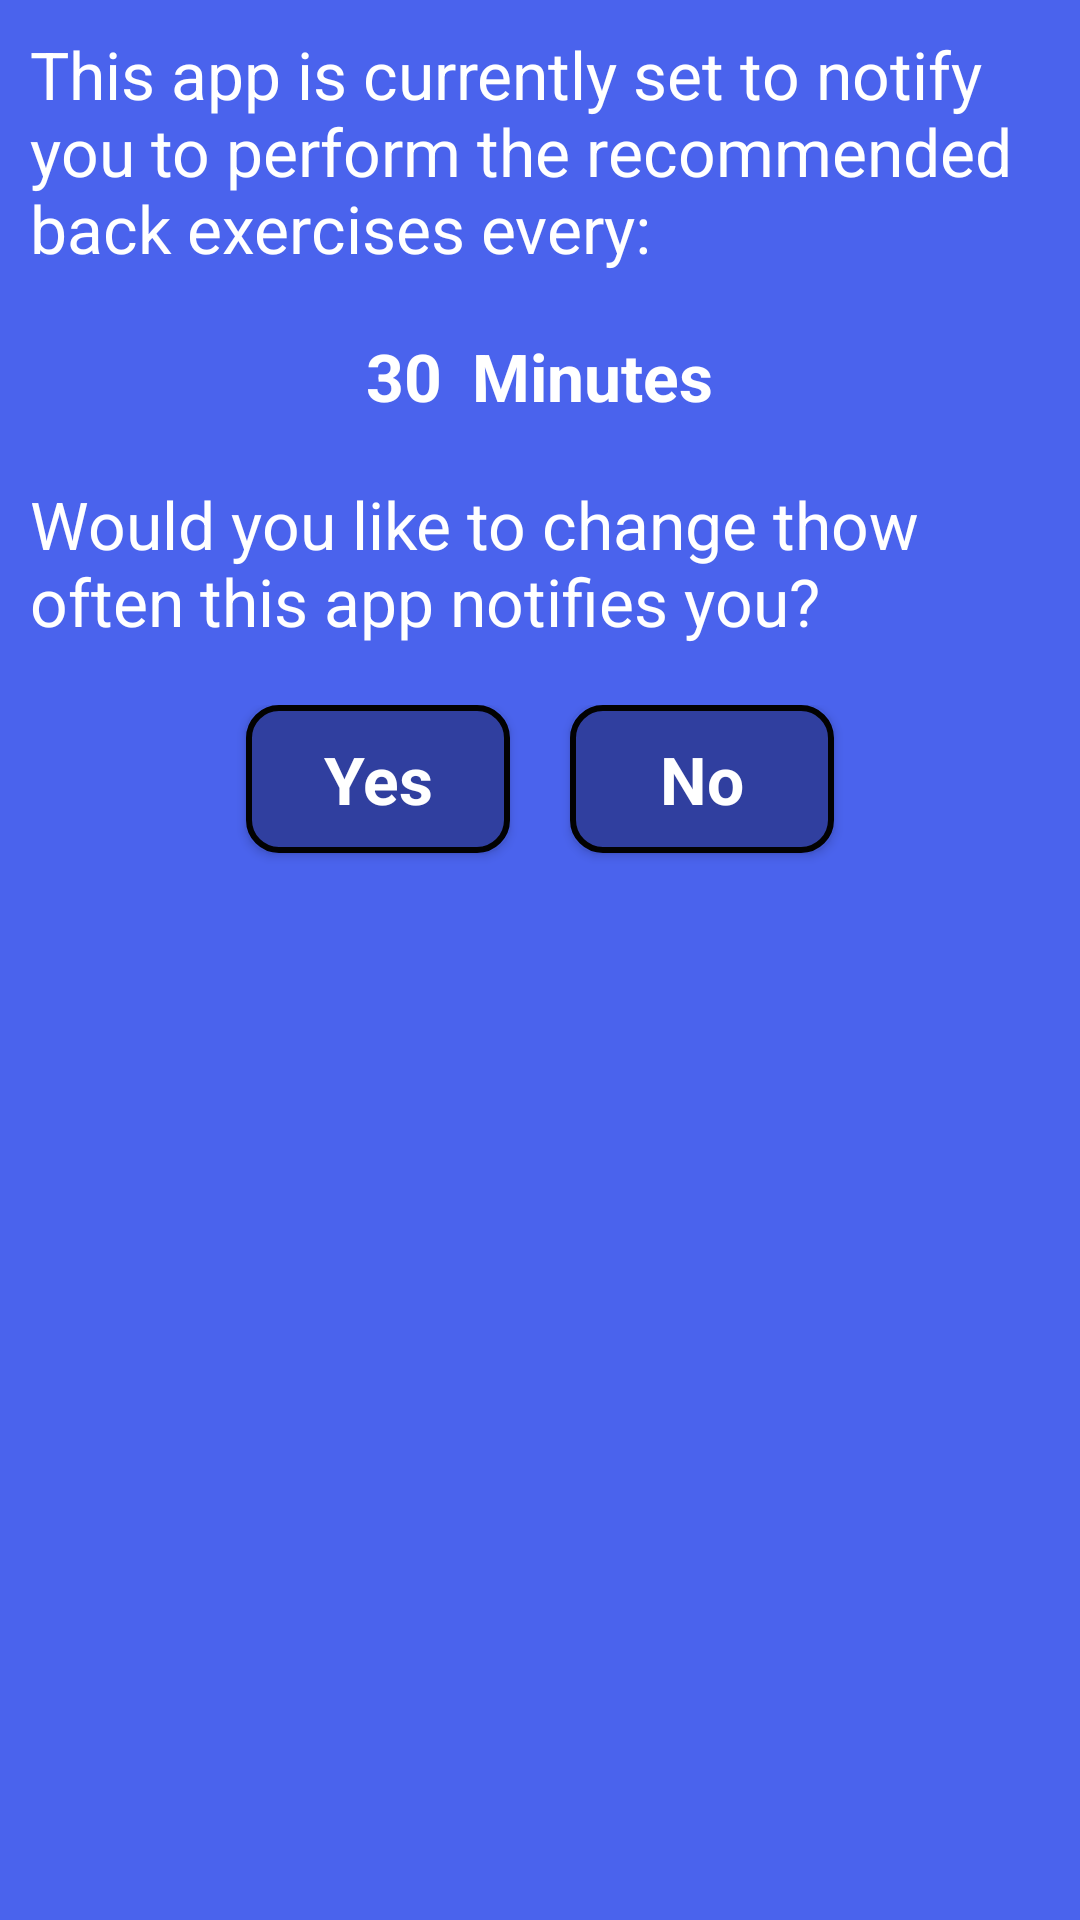

Here is an Android app screen rendered from its layout file. Give the layout XML and the strings, colors and styles it references.
<!-- AndroidManifest.xml: application theme AppTheme -->
<!-- res/layout/fragment_change_time_page.xml -->
<FrameLayout xmlns:android="http://schemas.android.com/apk/res/android"
    xmlns:tools="http://schemas.android.com/tools"
    android:layout_width="match_parent"
    android:layout_height="match_parent"
    android:background="@color/backgroundColor"
    tools:context="com.geogehigbie.developerhealthplusversion2.fragments.post_exercise_fragments.ChangeTimePageFragment">


    <RelativeLayout
        android:layout_width="match_parent"
        android:layout_height="match_parent">

        <TextView
            android:id="@+id/current_selection"
            android:layout_width="wrap_content"
            android:layout_height="wrap_content"
            android:layout_margin="@dimen/text_margin"
            android:text="@string/current_time_selection_choice"
            android:layout_alignParentTop="true"
            android:textColor="@color/textColor"
            android:textAppearance="?android:textAppearanceLarge"/>

        <LinearLayout
            android:id="@+id/selection_page_linear_layout2"
            android:layout_below="@id/current_selection"
            android:gravity="center_horizontal"
            android:orientation="horizontal"
            android:layout_width="match_parent"
            android:layout_height="wrap_content"
            android:layout_margin="@dimen/half_text_margin">

            <TextView
                android:id="@+id/int_time_current2"
                android:layout_width="wrap_content"
                android:layout_height="wrap_content"
                android:layout_margin="@dimen/half_text_margin"
                android:text="30"
                android:textColor="@color/textColor"
                android:textStyle="bold"
                android:textAppearance="?android:textAppearanceLarge"/>

            <TextView
                android:id="@+id/minutes_text_view2"
                android:layout_width="wrap_content"
                android:layout_height="wrap_content"
                android:layout_margin="@dimen/half_text_margin"
                android:text="@string/minutes"
                android:textColor="@color/textColor"
                android:textStyle="bold"
                android:textAppearance="?android:textAppearanceLarge"/>

        </LinearLayout>

        <TextView
            android:id="@+id/change_time_question"
            android:layout_below="@id/selection_page_linear_layout2"
            android:layout_width="wrap_content"
            android:layout_height="wrap_content"
            android:layout_margin="@dimen/text_margin"
            android:text="@string/change_time_question"
            android:textColor="@color/textColor"
            android:textAppearance="?android:textAppearanceLarge"/>

        <LinearLayout
            android:id="@+id/choice_buttons"
            android:layout_width="match_parent"
            android:layout_height="wrap_content"
            android:orientation="horizontal"
            android:layout_below="@id/change_time_question"
            android:layout_margin="@dimen/title_margin"
            android:gravity="center_horizontal">


            <Button
                android:id="@+id/yes"
                android:layout_width="wrap_content"
                android:layout_height="wrap_content"
                android:layout_gravity="center_horizontal"
                android:layout_margin="@dimen/button_margin"
                android:background="@drawable/button_rounded"
                android:padding="@dimen/title_margin"
                android:text="@string/yes"
                android:textAppearance="?android:textAppearanceLarge"
                android:textColor="@color/textColor"
                android:textStyle="bold"/>


            <Button
                android:id="@+id/no"
                android:layout_width="wrap_content"
                android:layout_height="wrap_content"
                android:layout_gravity="center_horizontal"
                android:layout_margin="@dimen/button_margin"
                android:background="@drawable/button_rounded"
                android:padding="@dimen/title_margin"
                android:text="@string/no"
                android:textAppearance="?android:textAppearanceLarge"
                android:textColor="@color/textColor"
                android:textStyle="bold"/>

        </LinearLayout>

    </RelativeLayout>

</FrameLayout>
<!-- resources referenced by this layout -->
<resources>
  <color name="backgroundColor">#4a63ed</color>
  <color name="textColor">#ffffff</color>
  <dimen name="button_margin">10dp</dimen>
  <dimen name="half_text_margin">5dp</dimen>
  <dimen name="text_margin">10dp</dimen>
  <dimen name="title_margin">10dp</dimen>
  <!-- drawable button_rounded (drawable) -->
  <?xml version="1.0" encoding="utf-8"?>
  <selector xmlns:android="http://schemas.android.com/apk/res/android">
  <item>
      <shape android:shape="rectangle">
          <solid android:color="@color/colorPrimaryDark"/>
          <stroke android:color="#020202" android:width="2dp" />
          
          <corners android:radius="10dp" />
      </shape>
  </item>
  </selector>
  <string name="change_time_question">Would you like to change thow often this app notifies you?</string>
  <string name="current_time_selection_choice">This app is currently set to notify you to perform the recommended back exercises every:</string>
  <string name="minutes">Minutes</string>
  <string name="no">No </string>
  <string name="yes">Yes</string>
  <style name="AppTheme" parent="Theme.AppCompat.Light.DarkActionBar">
          
          <item name="colorPrimary">@color/colorPrimary</item>
          <item name="colorPrimaryDark">@color/colorPrimaryDark</item>
          <item name="colorAccent">@color/colorAccent</item>
      </style>
  <color name="colorPrimaryDark">#303F9F</color>
  <color name="colorPrimary">#4a63ed</color>
  <color name="colorAccent">#FF4081</color>
</resources>
